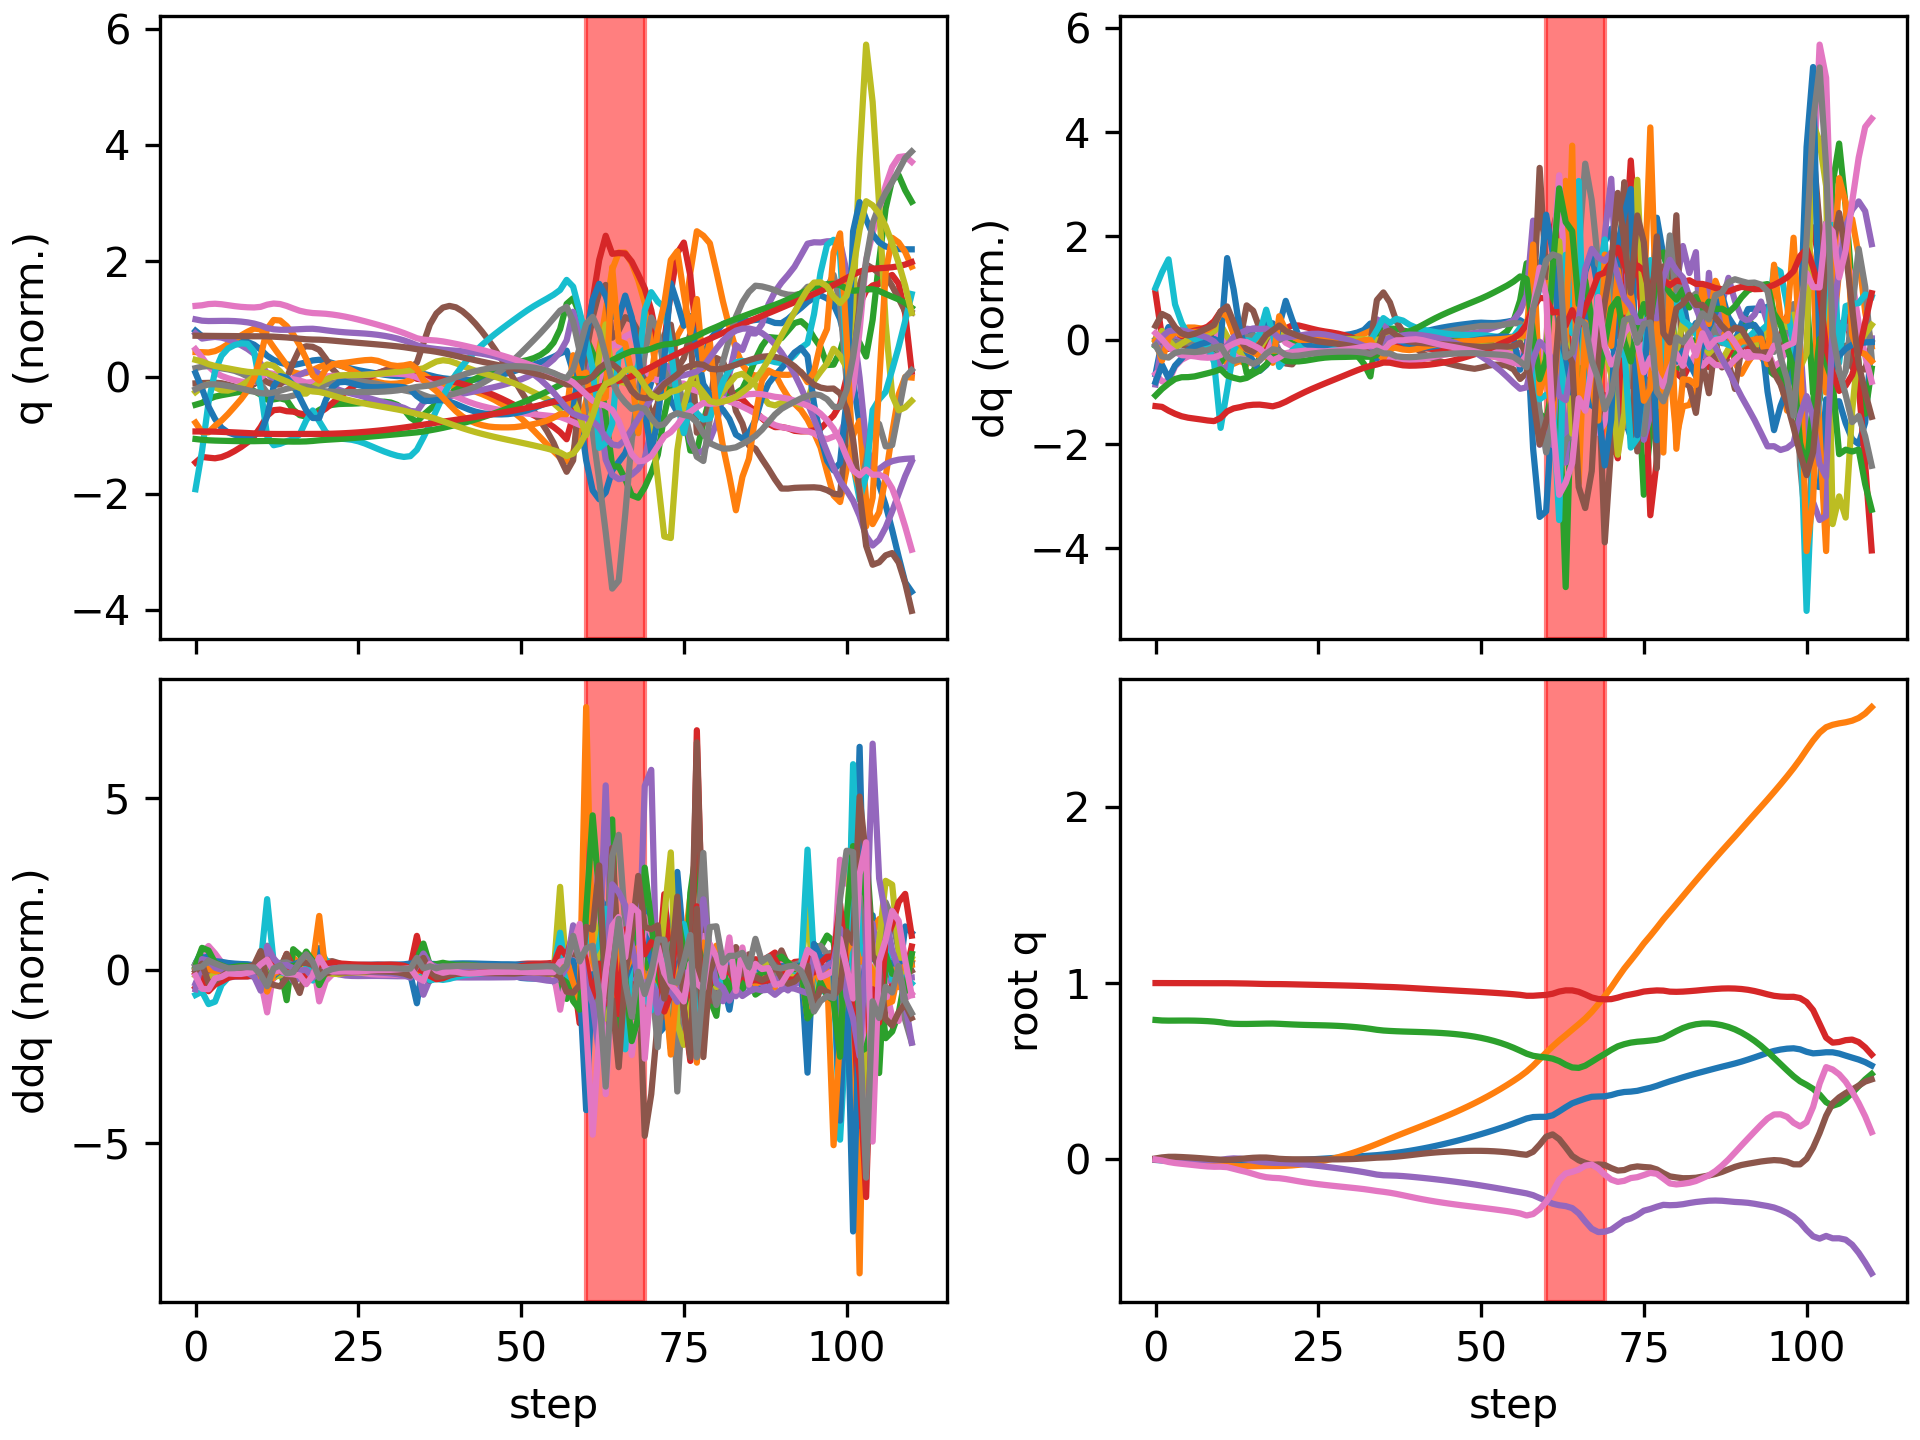

Source data for this figure (header and first rows):
floating_base_joint_x, floating_base_joint_y, floating_base_joint_z, floating_base_joint_qw, floating_base_joint_qx, floating_base_joint_qy, floating_base_joint_qz, left_hip_pitch_joint_q, left_hip_roll_joint_q, left_hip_yaw_joint_q, left_knee_joint_q, left_ankle_pitch_joint_q, left_ankle_roll_joint_q, right_hip_pitch_joint_q, right_hip_roll_joint_q, right_hip_yaw_joint_q, right_knee_joint_q, right_ankle_pitch_joint_q, right_ankle_roll_joint_q, floating_base_joint_vx, floating_base_joint_vy, floating_base_joint_vz, floating_base_joint_wx, floating_base_joint_wy
-0.002742, 8.737507702648877e-10, 0.7906, 1, 1.597928729102787e-08, 0.005811, -4.862312507598205e-09, -0.05757, -0.0006897, -0.002978, 0.1257, -0.07618, 2.7516392895085615e-05, -0.05757, 0.0006893, 0.002978, 0.1257, -0.07618, -2.7555718382952283e-05, -0.162, -1.3815040528913289e-07, -0.2089, -6.422664153380801e-07, 0.6749
-0.005708, -0.0001347, 0.7878, 0.9999, 0.001515, 0.01175, -0.005693, -0.09155, -0.001081, 0.005984, 0.1763, -0.1131, 0.0008269, -0.1467, 0.00553, 0.02366, 0.3029, -0.1628, -0.01609, -0.114, -0.01304, -0.08314, 0.3235, 0.4191
-0.007874, -0.001015, 0.787, 0.9998, 0.004745, 0.01493, -0.01432, -0.0956, -0.002124, 0.02328, 0.1694, -0.1064, 0.001301, -0.2452, 0.007722, 0.03463, 0.5284, -0.2621, -0.01626, -0.0755, -0.0803, 0.0007805, 0.2369, 0.1126
-0.009054, -0.003194, 0.7872, 0.9997, 0.005643, 0.01508, -0.02032, -0.09298, 0.002847, 0.03474, 0.1639, -0.1014, 0.001724, -0.3098, 0.00413, 0.0216, 0.6719, -0.3311, -0.005387, -0.04232, -0.1351, 0.01641, -0.03386, -0.08508
-0.009816, -0.006369, 0.7874, 0.9996, 0.00428, 0.01375, -0.02446, -0.09442, 0.01378, 0.0414, 0.1748, -0.1065, 0.0003723, -0.3486, -0.0001154, 0.01006, 0.744, -0.3793, 0.003559, -0.02912, -0.1784, 0.01199, -0.2035, -0.2092
-0.01045, -0.01023, 0.7874, 0.9995, 0.001769, 0.01178, -0.02825, -0.09985, 0.02868, 0.04679, 0.198, -0.1196, -0.003371, -0.3746, -0.003338, 0.008708, 0.7777, -0.4049, 0.01458, -0.02829, -0.2044, -0.006907, -0.2588, -0.2267
-0.01102, -0.0145, 0.7869, 0.9994, -0.000741, 0.009579, -0.03231, -0.1081, 0.04473, 0.05245, 0.2294, -0.138, -0.008106, -0.3947, -0.008166, 0.016, 0.7935, -0.418, 0.02688, -0.02318, -0.2205, -0.03435, -0.2153, -0.2563
-0.01142, -0.01909, 0.7859, 0.9993, -0.002653, 0.006975, -0.03628, -0.1173, 0.05995, 0.05756, 0.2657, -0.1602, -0.01187, -0.41, -0.01616, 0.02857, 0.8012, -0.4238, 0.03955, -0.0119, -0.2363, -0.06401, -0.1414, -0.2974
-0.01158, -0.02401, 0.7842, 0.9992, -0.003822, 0.004064, -0.03954, -0.1285, 0.07349, 0.06082, 0.3082, -0.1867, -0.01201, -0.4187, -0.02655, 0.04425, 0.799, -0.4245, 0.05439, -0.0002242, -0.2536, -0.09867, -0.05975, -0.3133
-0.01148, -0.02924, 0.7816, 0.9991, -0.004263, 0.001105, -0.04135, -0.1458, 0.08473, 0.06088, 0.3637, -0.2204, -0.002055, -0.4132, -0.03672, 0.06501, 0.7628, -0.4159, 0.07517, 0.01217, -0.2648, -0.1546, 0.03051, -0.2965
-0.01097, -0.034, 0.7777, 0.9992, -0.002672, -0.001617, -0.04108, -0.1761, 0.08223, 0.04382, 0.4465, -0.2891, 0.0144, -0.3666, -0.05095, 0.09659, 0.5926, -0.4093, 0.1117, 0.02896, -0.208, -0.263, 0.3944, -0.2076
-0.01059, -0.03681, 0.7721, 0.999, 0.003174, -0.002702, -0.04355, -0.2155, 0.051, 0.02117, 0.5491, -0.3578, 0.003275, -0.3145, -0.08004, 0.1113, 0.3711, -0.3147, 0.1582, -0.01683, -0.0929, -0.2191, 0.5274, 0.1138
-0.01127, -0.03804, 0.7693, 0.9986, 0.006173, -0.0005443, -0.05286, -0.2424, 0.01654, 0.02208, 0.5989, -0.4014, -0.003718, -0.3267, -0.09095, 0.1062, 0.3294, -0.1503, 0.1731, -0.03338, -0.04011, -0.08667, 0.09267, 0.2472
-0.01215, -0.03854, 0.7683, 0.998, 0.00475, 0.002872, -0.06232, -0.2593, -0.01601, 0.02691, 0.6042, -0.4222, -0.002632, -0.3514, -0.09512, 0.08375, 0.336, -0.09341, 0.1722, -0.04486, -0.01722, -0.02679, -0.3729, 0.3499
-0.01294, -0.03853, 0.7682, 0.9974, -0.0002347, 0.006621, -0.07109, -0.2704, -0.04817, 0.01894, 0.5895, -0.4196, 0.01356, -0.3723, -0.09426, 0.05254, 0.3481, -0.1018, 0.1629, -0.03397, 0.01167, 0.01458, -0.6263, 0.3155
-0.01331, -0.03813, 0.7688, 0.9966, -0.006831, 0.00953, -0.08172, -0.2748, -0.07423, -0.02594, 0.5854, -0.3925, 0.05366, -0.3858, -0.08932, 0.02078, 0.3568, -0.1422, 0.149, -0.006198, 0.02463, 0.04195, -0.7037, 0.1878
-0.01315, -0.03764, 0.7695, 0.9956, -0.01294, 0.01104, -0.09268, -0.2668, -0.08005, -0.05126, 0.5691, -0.3685, 0.0888, -0.3993, -0.08212, -0.003372, 0.3797, -0.2114, 0.1303, 0.02011, 0.02699, 0.03248, -0.5036, 0.04691
-0.01247, -0.03722, 0.7703, 0.9947, -0.01671, 0.01085, -0.1006, -0.2577, -0.07681, -0.05799, 0.5565, -0.3469, 0.09526, -0.4211, -0.07255, -0.002952, 0.4441, -0.2825, 0.1075, 0.06261, 0.01325, 0.03856, -0.2513, -0.1826
-0.01055, -0.03722, 0.7704, 0.9943, -0.01901, 0.007717, -0.1043, -0.2454, -0.06621, -0.04725, 0.5527, -0.3376, 0.09383, -0.4162, -0.06099, 0.01995, 0.4905, -0.3254, 0.0798, 0.1202, -0.003353, -0.01727, -0.1223, -0.4194
-0.007919, -0.03703, 0.7691, 0.9941, -0.0199, 0.003676, -0.1061, -0.2411, -0.05508, -0.02742, 0.574, -0.3595, 0.08598, -0.3758, -0.05738, 0.03984, 0.4406, -0.3252, 0.0711, 0.1195, 0.02782, -0.1033, 0.01025, -0.3011
-0.005957, -0.03594, 0.7672, 0.9936, -0.02099, 0.001808, -0.1109, -0.2491, -0.04623, -0.01107, 0.6131, -0.4065, 0.06368, -0.3543, -0.05349, 0.05187, 0.3911, -0.2266, 0.09015, 0.0898, 0.07799, -0.09121, -0.1393, -0.132
-0.0043, -0.03371, 0.7654, 0.9928, -0.02293, 0.00101, -0.1173, -0.2617, -0.04369, -0.003481, 0.662, -0.4483, 0.03749, -0.3474, -0.04757, 0.06244, 0.3676, -0.155, 0.09777, 0.08587, 0.1386, -0.08177, -0.2039, -0.08563
-0.002658, -0.0303, 0.7639, 0.992, -0.02549, 0.0006463, -0.1237, -0.2748, -0.0472, 0.0003627, 0.7133, -0.4739, 0.01981, -0.3467, -0.04383, 0.06803, 0.3603, -0.1277, 0.1001, 0.08624, 0.1959, -0.067, -0.2759, -0.05226
-0.0009275, -0.02576, 0.7627, 0.9911, -0.02864, 0.0005561, -0.1297, -0.287, -0.05572, 0.001524, 0.7611, -0.4893, 0.0123, -0.3472, -0.04252, 0.06936, 0.3581, -0.1251, 0.1011, 0.09143, 0.2517, -0.05013, -0.3328, -0.03546
0.0009519, -0.02015, 0.7618, 0.9903, -0.03229, 0.0005651, -0.1351, -0.2978, -0.06732, 0.002089, 0.8037, -0.501, 0.01059, -0.3462, -0.04246, 0.06955, 0.3547, -0.1329, 0.1025, 0.09934, 0.3036, -0.03936, -0.3815, -0.04055
0.003004, -0.01355, 0.761, 0.9895, -0.03639, 0.0005292, -0.1399, -0.3069, -0.07983, 0.003422, 0.8415, -0.5123, 0.01236, -0.3428, -0.04307, 0.07013, 0.3477, -0.1429, 0.1041, 0.1075, 0.3525, -0.03855, -0.4198, -0.05356
0.005204, -0.005974, 0.7601, 0.9887, -0.04079, 0.0004612, -0.1442, -0.3147, -0.09167, 0.00606, 0.8752, -0.5245, 0.0164, -0.3377, -0.04477, 0.07106, 0.3375, -0.1507, 0.1053, 0.1137, 0.4004, -0.04866, -0.4436, -0.05655
0.007501, 0.002545, 0.759, 0.9879, -0.04539, 0.0004826, -0.1483, -0.3221, -0.1019, 0.00909, 0.9057, -0.5375, 0.02159, -0.3321, -0.04769, 0.07229, 0.3251, -0.1546, 0.1059, 0.1171, 0.4473, -0.06686, -0.4633, -0.04428
0.00984, 0.012, 0.7574, 0.9871, -0.05017, 0.0007463, -0.1522, -0.3292, -0.1098, 0.01107, 0.9327, -0.5508, 0.02698, -0.3274, -0.05136, 0.0742, 0.3122, -0.1551, 0.1042, 0.1182, 0.494, -0.08918, -0.4866, -0.01815
0.0122, 0.02239, 0.7553, 0.9862, -0.05515, 0.001323, -0.156, -0.3359, -0.1146, 0.01121, 0.9555, -0.5638, 0.03198, -0.3245, -0.05564, 0.07667, 0.3002, -0.1533, 0.1004, 0.119, 0.5411, -0.1146, -0.5122, 0.01111
0.01458, 0.03372, 0.7527, 0.9853, -0.06036, 0.00225, -0.1598, -0.3414, -0.1162, 0.007357, 0.9725, -0.5759, 0.03619, -0.3237, -0.0606, 0.07956, 0.2895, -0.1516, 0.09691, 0.1202, 0.5885, -0.1436, -0.5439, 0.0434
0.017, 0.046, 0.7494, 0.9843, -0.06588, 0.003546, -0.1637, -0.3446, -0.1151, -0.003598, 0.9818, -0.5876, 0.03922, -0.325, -0.06618, 0.08255, 0.2805, -0.1515, 0.09554, 0.1216, 0.6347, -0.1778, -0.5889, 0.07928
0.01943, 0.05916, 0.7454, 0.9831, -0.07192, 0.005331, -0.168, -0.344, -0.1107, -0.02506, 0.9796, -0.6009, 0.04045, -0.3298, -0.07179, 0.08533, 0.2753, -0.1554, 0.09653, 0.1208, 0.677, -0.2188, -0.6636, 0.1288
0.02188, 0.07308, 0.7405, 0.9817, -0.0787, 0.00762, -0.1732, -0.3346, -0.1032, -0.06257, 0.95, -0.6229, 0.03899, -0.3406, -0.07599, 0.08844, 0.2789, -0.1677, 0.09876, 0.1199, 0.7101, -0.2708, -0.7695, 0.1757
0.02441, 0.08754, 0.735, 0.9801, -0.08573, 0.01013, -0.1787, -0.3202, -0.08772, -0.08296, 0.8822, -0.6276, 0.05324, -0.3634, -0.07866, 0.09166, 0.3082, -0.204, 0.09078, 0.1327, 0.7362, -0.2699, -0.6838, 0.1477
0.02796, 0.1027, 0.731, 0.9789, -0.08954, 0.0114, -0.1833, -0.3304, -0.08279, -0.05048, 0.8761, -0.561, 0.1027, -0.3937, -0.08733, 0.09601, 0.3652, -0.2297, 0.07134, 0.2293, 0.77, -0.1374, -0.1858, -0.01184
0.03263, 0.1181, 0.7287, 0.9778, -0.09064, 0.01281, -0.1886, -0.3398, -0.0967, -0.02354, 0.8801, -0.5428, 0.1509, -0.4247, -0.09497, 0.1101, 0.4265, -0.2309, 0.06208, 0.2424, 0.7678, -0.09441, -0.1264, 0.2767
0.03751, 0.1332, 0.7269, 0.9763, -0.09185, 0.0161, -0.1953, -0.3504, -0.1088, 0.001735, 0.8807, -0.535, 0.1795, -0.4625, -0.09632, 0.1228, 0.4918, -0.2264, 0.05321, 0.2544, 0.7425, -0.08112, -0.2542, 0.3848
0.04284, 0.1479, 0.7254, 0.9745, -0.09415, 0.01993, -0.2028, -0.358, -0.1165, 0.02534, 0.875, -0.528, 0.1945, -0.5017, -0.09262, 0.1278, 0.5566, -0.2262, 0.04229, 0.2813, 0.7213, -0.06203, -0.365, 0.3858
0.04869, 0.1622, 0.7242, 0.9724, -0.09724, 0.02403, -0.2106, -0.3628, -0.1217, 0.0469, 0.8643, -0.5201, 0.1988, -0.5383, -0.08726, 0.1248, 0.6119, -0.2347, 0.03037, 0.3048, 0.7148, -0.05053, -0.4264, 0.4139
0.05499, 0.1766, 0.7232, 0.9703, -0.1007, 0.02842, -0.2182, -0.3665, -0.1263, 0.06688, 0.8505, -0.5113, 0.1951, -0.5728, -0.08161, 0.1164, 0.6579, -0.2481, 0.01926, 0.3264, 0.7171, -0.05257, -0.4541, 0.4287
0.06177, 0.191, 0.722, 0.9681, -0.1044, 0.03271, -0.2255, -0.3687, -0.1313, 0.08536, 0.835, -0.5022, 0.185, -0.6046, -0.07551, 0.1061, 0.6978, -0.2637, 0.01037, 0.3512, 0.7233, -0.06229, -0.4671, 0.3903
0.06906, 0.2056, 0.7206, 0.9659, -0.1082, 0.03652, -0.2323, -0.3687, -0.1374, 0.1023, 0.8178, -0.493, 0.1706, -0.6327, -0.0685, 0.09582, 0.7332, -0.2783, 0.003879, 0.3771, 0.733, -0.076, -0.4774, 0.3247
0.07687, 0.2204, 0.7188, 0.9638, -0.1124, 0.03976, -0.2385, -0.3663, -0.1448, 0.1179, 0.7987, -0.4838, 0.1529, -0.6568, -0.0599, 0.08661, 0.765, -0.2902, -0.0008414, 0.4018, 0.7469, -0.09362, -0.4873, 0.2584
0.08516, 0.2356, 0.7167, 0.9617, -0.1167, 0.04244, -0.2443, -0.3615, -0.1536, 0.1323, 0.7778, -0.4742, 0.1329, -0.6772, -0.04935, 0.07852, 0.7938, -0.2985, -0.004248, 0.4247, 0.7653, -0.1157, -0.4972, 0.2003
0.0939, 0.2511, 0.7141, 0.9597, -0.1213, 0.04466, -0.2497, -0.3549, -0.164, 0.1456, 0.7551, -0.4643, 0.1109, -0.6946, -0.03686, 0.07095, 0.8202, -0.3034, -0.006499, 0.4461, 0.7881, -0.1428, -0.5079, 0.1499
0.1031, 0.2672, 0.7109, 0.9576, -0.126, 0.04644, -0.2547, -0.3465, -0.176, 0.1579, 0.7303, -0.4538, 0.08717, -0.7095, -0.02256, 0.06329, 0.8446, -0.3052, -0.007606, 0.4662, 0.8149, -0.1756, -0.5201, 0.1026
0.1126, 0.2839, 0.707, 0.9556, -0.131, 0.0478, -0.2596, -0.3366, -0.1896, 0.1693, 0.7036, -0.4424, 0.06192, -0.7223, -0.006549, 0.05514, 0.8678, -0.3055, -0.007947, 0.4858, 0.8453, -0.2143, -0.5329, 0.05272
0.1226, 0.3012, 0.7022, 0.9535, -0.1363, 0.0487, -0.2642, -0.3252, -0.205, 0.1801, 0.6751, -0.4299, 0.03539, -0.7333, 0.01104, 0.04622, 0.8902, -0.3038, -0.007968, 0.5052, 0.8793, -0.2595, -0.5459, -0.0002365
0.1329, 0.3192, 0.6964, 0.9515, -0.1417, 0.04909, -0.2687, -0.3126, -0.2221, 0.1904, 0.6451, -0.4161, 0.007803, -0.743, 0.03015, 0.03645, 0.9123, -0.2993, -0.00757, 0.5245, 0.9162, -0.312, -0.5598, -0.05817
0.1437, 0.3379, 0.6895, 0.9493, -0.1476, 0.0489, -0.2732, -0.2985, -0.2416, 0.1984, 0.6132, -0.4009, -0.02043, -0.7516, 0.05086, 0.02582, 0.9341, -0.2921, -0.006227, 0.5441, 0.957, -0.3734, -0.5703, -0.1217
0.1548, 0.3576, 0.6814, 0.947, -0.1536, 0.04804, -0.2779, -0.2844, -0.2638, 0.2046, 0.5817, -0.382, -0.04696, -0.7595, 0.07223, 0.01384, 0.955, -0.2824, -0.004398, 0.5657, 1.004, -0.4395, -0.5633, -0.1928
0.1664, 0.3782, 0.6718, 0.9447, -0.1597, 0.04639, -0.2827, -0.2706, -0.2874, 0.214, 0.551, -0.3582, -0.07204, -0.7665, 0.09378, 0.001197, 0.9742, -0.2701, -0.002293, 0.5892, 1.053, -0.5114, -0.5518, -0.2696
0.1785, 0.3998, 0.6607, 0.9422, -0.166, 0.04392, -0.2877, -0.2563, -0.3119, 0.2285, 0.5197, -0.3299, -0.09687, -0.7732, 0.116, -0.01121, 0.9918, -0.2557, 0.0002451, 0.6138, 1.102, -0.5917, -0.5526, -0.3511
0.1911, 0.4224, 0.6479, 0.9396, -0.1725, 0.0406, -0.2928, -0.2406, -0.337, 0.2501, 0.4858, -0.2974, -0.1228, -0.7803, 0.1395, -0.02409, 1.009, -0.2411, 0.003558, 0.6389, 1.149, -0.681, -0.5621, -0.4325
0.2043, 0.446, 0.6332, 0.9367, -0.1793, 0.0363, -0.2986, -0.2225, -0.3614, 0.2856, 0.4472, -0.259, -0.1528, -0.788, 0.1642, -0.0407, 1.027, -0.2311, 0.008385, 0.6683, 1.201, -0.7756, -0.5456, -0.5211
0.2182, 0.4708, 0.6168, 0.9333, -0.1857, 0.03055, -0.3059, -0.2013, -0.3845, 0.3482, 0.4003, -0.2076, -0.192, -0.7949, 0.1892, -0.06389, 1.048, -0.2432, 0.01449, 0.7055, 1.286, -0.862, -0.4554, -0.5737
0.2323, 0.4986, 0.5998, 0.9281, -0.1925, 0.02646, -0.3177, -0.1832, -0.3988, 0.4652, 0.336, -0.1257, -0.2269, -0.8212, 0.2016, -0.02823, 1.095, -0.2758, 0.01426, 0.6871, 1.445, -0.8395, -0.7792, -0.1982
0.2404, 0.5313, 0.5877, 0.9281, -0.2025, 0.04356, -0.3094, -0.3194, -0.3646, 0.4915, 0.5493, 0.07598, -0.1974, -0.8511, 0.1539, -0.02292, 1.064, -0.2386, 0.1137, 0.2819, 1.756, -0.4233, -1.934, 1.711
0.2418, 0.568, 0.5822, 0.9306, -0.2186, 0.08363, -0.2813, -0.5803, -0.2744, 0.4184, 0.9309, -0.08884, -0.01497, -0.8815, 0.0555, -0.0925, 0.948, -0.08049, 0.08032, -0.04323, 1.912, -0.1572, -3.208, 3.303
... 51 more rows
